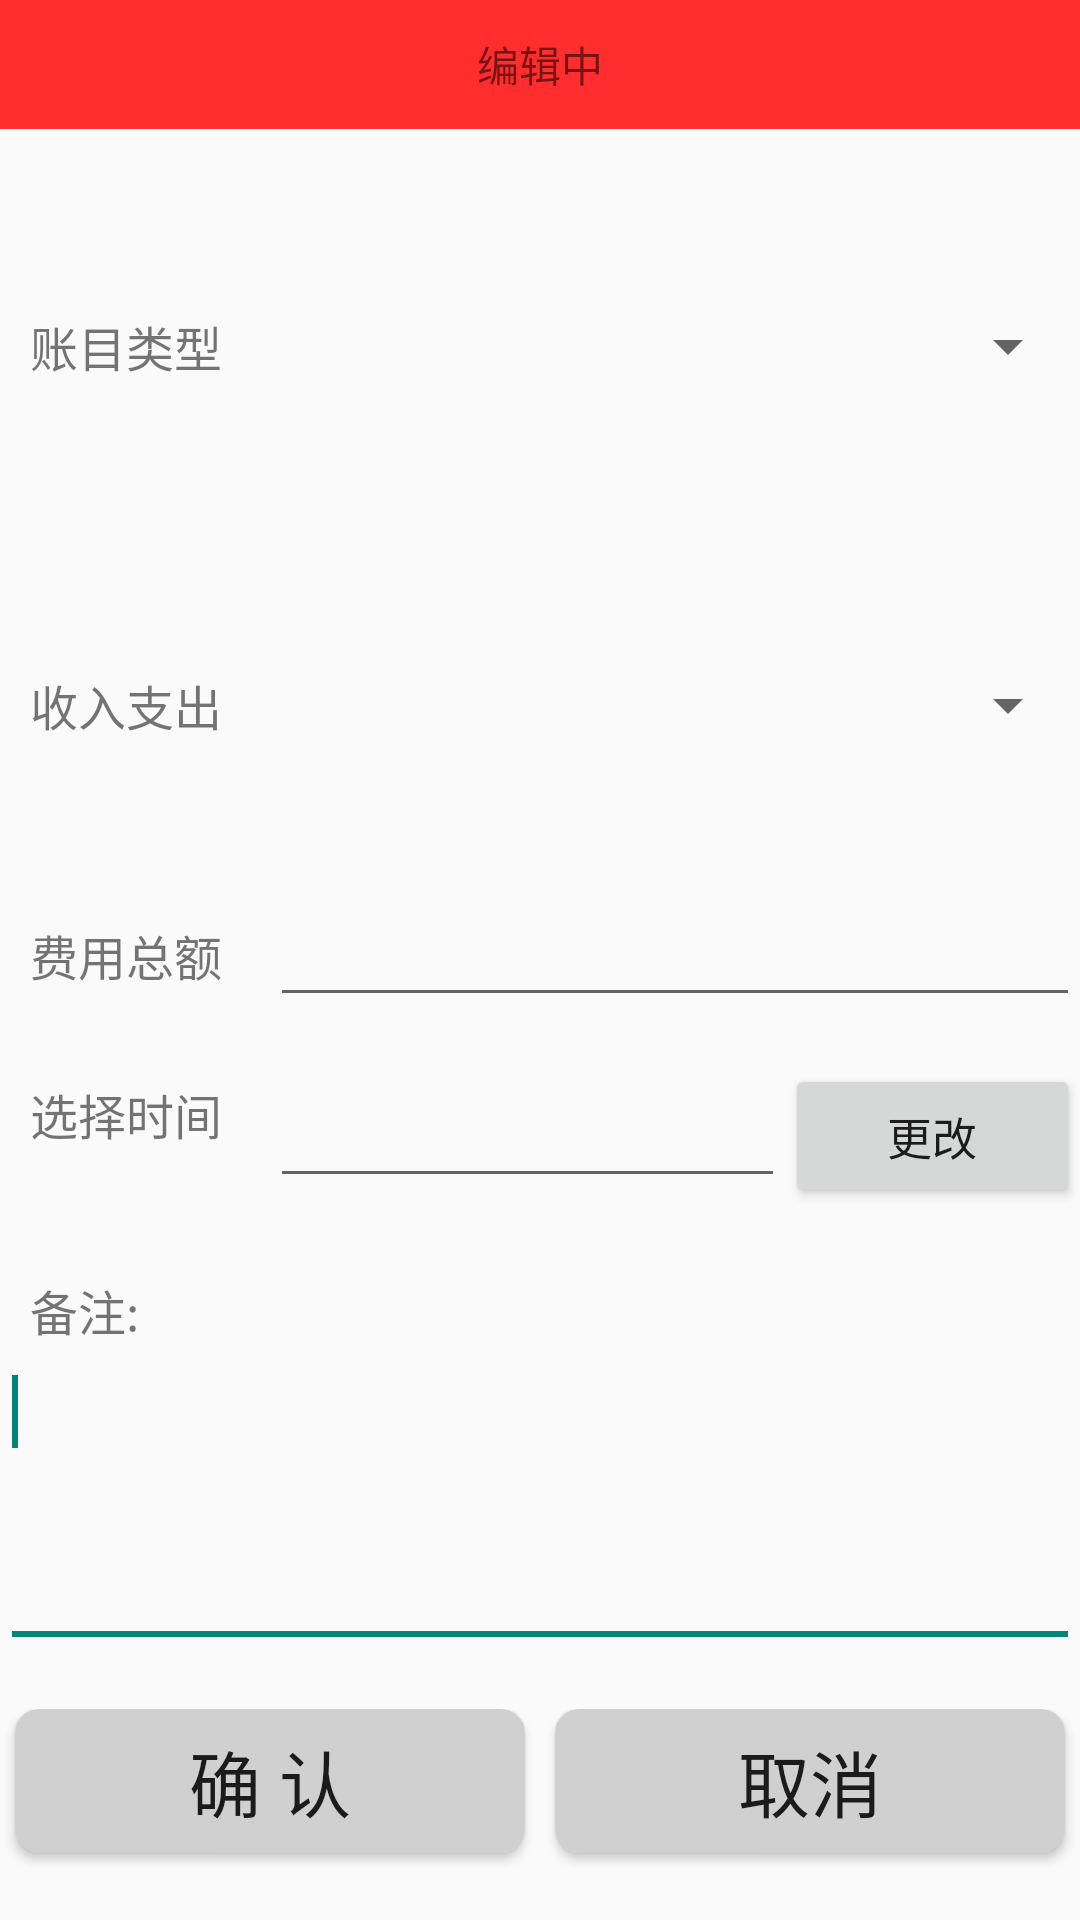

Write the Android layout XML for this screen, with the resource values it uses.
<!-- AndroidManifest.xml: application theme AppTheme -->
<!-- res/layout/updating.xml -->
<?xml version="1.0" encoding="utf-8"?>
<LinearLayout xmlns:android="http://schemas.android.com/apk/res/android"
    android:id="@+id/LinearLayout1"
    android:layout_width="match_parent"
    android:layout_height="match_parent"
    android:layout_gravity="center"
    android:orientation="vertical" >

    <LinearLayout
        android:id="@+id/LinearLayout2"
        android:layout_width="fill_parent"
        android:layout_height="fill_parent"
        android:orientation="vertical" >

        <LinearLayout
            android:id="@+id/LinearLayout3"
            android:layout_width="fill_parent"
            android:layout_height="wrap_content"
            android:layout_weight="1"
            android:orientation="vertical" >
            
            <TextView
                android:id="@+id/updatingTextView"
                android:layout_width="fill_parent"
                android:layout_height="fill_parent"
                android:layout_gravity="center"
                android:background="@color/red"
                android:gravity="center"
                android:text="@string/编辑中" />

        </LinearLayout>

        <LinearLayout
            android:id="@+id/LinearLayout4"
            android:layout_width="fill_parent"
            android:layout_height="100dp"
            android:layout_weight="2" >

            <TextView
                android:id="@+id/Item"
                android:layout_width="wrap_content"
                android:layout_height="wrap_content"
                android:layout_gravity="center_vertical"
                android:layout_marginLeft="10dp"
                android:minWidth="80dip"
                android:text="@string/账目类型"
                android:textSize="@dimen/abc_action_bar_content_inset_material" />

            <Spinner
                android:id="@+id/ItemSpinner"
                android:layout_width="wrap_content"
                android:layout_height="fill_parent"
                android:layout_gravity="center_vertical"
                android:layout_weight="1"
                android:contentDescription="@string/abc_action_bar_home_description"
                android:minWidth="200dip"
                android:spinnerMode="dialog" />
        </LinearLayout>

        <LinearLayout
            android:id="@+id/LinearLayout5"
            android:layout_width="fill_parent"
            android:layout_height="50dp"
            android:layout_weight="2"
            android:orientation="horizontal" >

            <TextView
                android:id="@+id/InorOut"
                android:layout_width="wrap_content"
                android:layout_height="wrap_content"
                android:layout_gravity="center_vertical"
                android:layout_marginLeft="10dp"
                android:minWidth="80dip"
                android:text="@string/收入支出"
                android:textSize="@dimen/abc_action_bar_content_inset_material" >
            </TextView>

            <Spinner
                android:id="@+id/InOrOutSpinner"
                android:layout_width="fill_parent"
                android:layout_height="wrap_content"
                android:layout_gravity="center_vertical"
                android:layout_weight="1"
                android:contentDescription="@string/abc_action_bar_home_description"
                android:minWidth="200dip"
                android:spinnerMode="dialog" />
        </LinearLayout>

        <LinearLayout
            android:id="@+id/LinearLayout6"
            android:layout_width="fill_parent"
            android:layout_height="50dp"
            android:layout_weight="1" >

            <TextView
                android:id="@+id/TextView03"
                android:layout_width="wrap_content"
                android:layout_height="wrap_content"
                android:layout_gravity="center_vertical"
                android:layout_marginLeft="10dp"
                android:minWidth="80dip"
                android:text="@string/费用总额"
                android:textSize="@dimen/abc_action_bar_content_inset_material" >
            </TextView>

            <EditText
                android:id="@+id/EditFee"
                android:layout_width="fill_parent"
                android:layout_height="wrap_content"
                android:layout_gravity="center_vertical"
                android:numeric="decimal"
                android:width="250dip" >

            </EditText>
        </LinearLayout>

        <LinearLayout
            android:id="@+id/LinearLayout7"
            android:layout_width="fill_parent"
            android:layout_height="wrap_content"
            android:layout_weight="1" >

            <LinearLayout
                android:id="@+id/LinearLayout8"
                android:layout_width="wrap_content"
                android:layout_height="wrap_content" >

                <TextView
                    android:id="@+id/TimeChoose"
                    android:layout_width="wrap_content"
                    android:layout_height="fill_parent"
                    android:layout_gravity="center_vertical"
                    android:layout_marginLeft="10dp"
                    android:minWidth="80dip"
                    android:paddingTop="5dp"
                    android:text="@string/选择时间"
                    android:textSize="@dimen/abc_action_bar_content_inset_material" />
            </LinearLayout>

            <LinearLayout
                android:id="@+id/LinearLayout9"
                android:layout_width="fill_parent"
                android:layout_height="wrap_content" >

                <EditText
                    android:id="@+id/EditTime"
                    android:layout_width="wrap_content"
                    android:layout_height="wrap_content"
                    android:layout_gravity="center_vertical"
                    android:layout_weight="15"
                    android:cursorVisible="false"
                    android:editable="false"
                    android:gravity="center_vertical|center" />

                <Button
                    android:id="@+id/BtnChangeDate"
                    android:layout_width="wrap_content"
                    android:layout_height="wrap_content"
                    android:layout_gravity="center"
                    android:layout_weight="1"
                    android:text="更改"
                    android:textSize="15sp" />

            </LinearLayout>
        </LinearLayout>

        <LinearLayout
            android:id="@+id/LinearLayout10"
            android:layout_width="fill_parent"
            android:layout_height="100dp"
            android:layout_weight="2"
            android:orientation="vertical" >

            <TextView
                android:id="@+id/Comment"
                android:layout_width="fill_parent"
                android:layout_height="wrap_content"
                android:layout_marginLeft="10dp"
                android:text="@string/备注"
                android:textSize="@dimen/abc_action_bar_content_inset_material" />

            <EditText
                android:id="@+id/EditComment"
                android:layout_width="fill_parent"
                android:layout_height="wrap_content"
                android:ems="10"
                android:gravity="top"
                android:lines="4">

                <requestFocus />
            </EditText>
        </LinearLayout>

        <LinearLayout
            android:id="@+id/LinearLayout11"
            android:layout_width="fill_parent"
            android:layout_height="wrap_content"
            android:layout_weight="1" >

            <Button
                android:id="@+id/BtnSure"
                android:layout_width="wrap_content"
                android:layout_height="wrap_content"
                android:layout_marginLeft="5dp"
                android:layout_marginRight="5dp"
                android:layout_weight="1"
                android:background="@drawable/buttondarkgray"
                android:text="@string/确认"
                android:textSize="24dip"
                android:width="160dip" >

            </Button>

            <Button
                android:id="@+id/BtnCancel"
                android:layout_width="wrap_content"
                android:layout_height="wrap_content"
                android:layout_marginLeft="5dp"
                android:layout_marginRight="5dp"
                android:layout_weight="1"
                android:background="@drawable/buttondarkgray"
                android:text="@string/取消"
                android:textSize="24dip"
                android:width="160dip" >

            </Button>
        </LinearLayout>
    </LinearLayout>

</LinearLayout>
<!-- resources referenced by this layout -->
<resources>
  <color name="red">#FF2D2D</color>
  <!-- drawable buttondarkgray (drawable-hdpi) -->
  <?xml version="1.0" encoding="utf-8"?>
  <shape xmlns:android="http://schemas.android.com/apk/res/android"
      android:shape="rectangle" >
  
      <solid android:color="#d0d0d0" />
  
      <corners
          android:bottomRightRadius="8dip"
          android:topLeftRadius="8dip"
          android:topRightRadius="8dip"          
          android:bottomLeftRadius="8dip" />
  
  </shape>
  <style name="AppTheme" parent="AppBaseTheme">
          
          <item name="android:panelBackground">@drawable/blank</item>
      </style>
  <style name="AppBaseTheme" parent="Theme.AppCompat.Light">
          
      </style>
  <!-- drawable blank: png bitmap (drawable-xhdpi, 460 bytes) -->
</resources>
